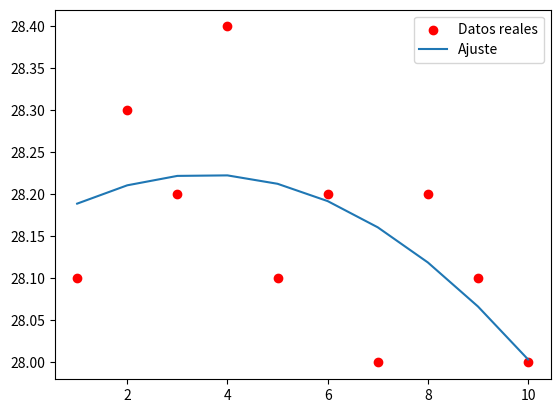

Reproduce this figure in Python.
# Anexo 16: Ajuste Polinómico y Cálculo del Gradiente
import numpy as np
import matplotlib.pyplot as plt

# Datos de los sensores
x = np.array([1, 2, 3, 4, 5, 6, 7, 8, 9, 10])
y = np.array([28.1, 28.3, 28.2, 28.4, 28.1, 28.2, 28.0, 28.2, 28.1, 28.0])

# Ajuste polinómico de grado 2
coeffs = np.polyfit(x, y, 2)
poly = np.poly1d(coeffs)

# Gradiente
poly_derivative = poly.deriv()
gradients = poly_derivative(x)

print(f"Ecuacion: y = {coeffs[0]:.3f}x^2 + {coeffs[1]:.3f}x + {coeffs[2]:.3f}")

plt.scatter(x, y, color='red', label='Datos reales')
plt.plot(x, poly(x), label='Ajuste')
plt.legend()
plt.show()
